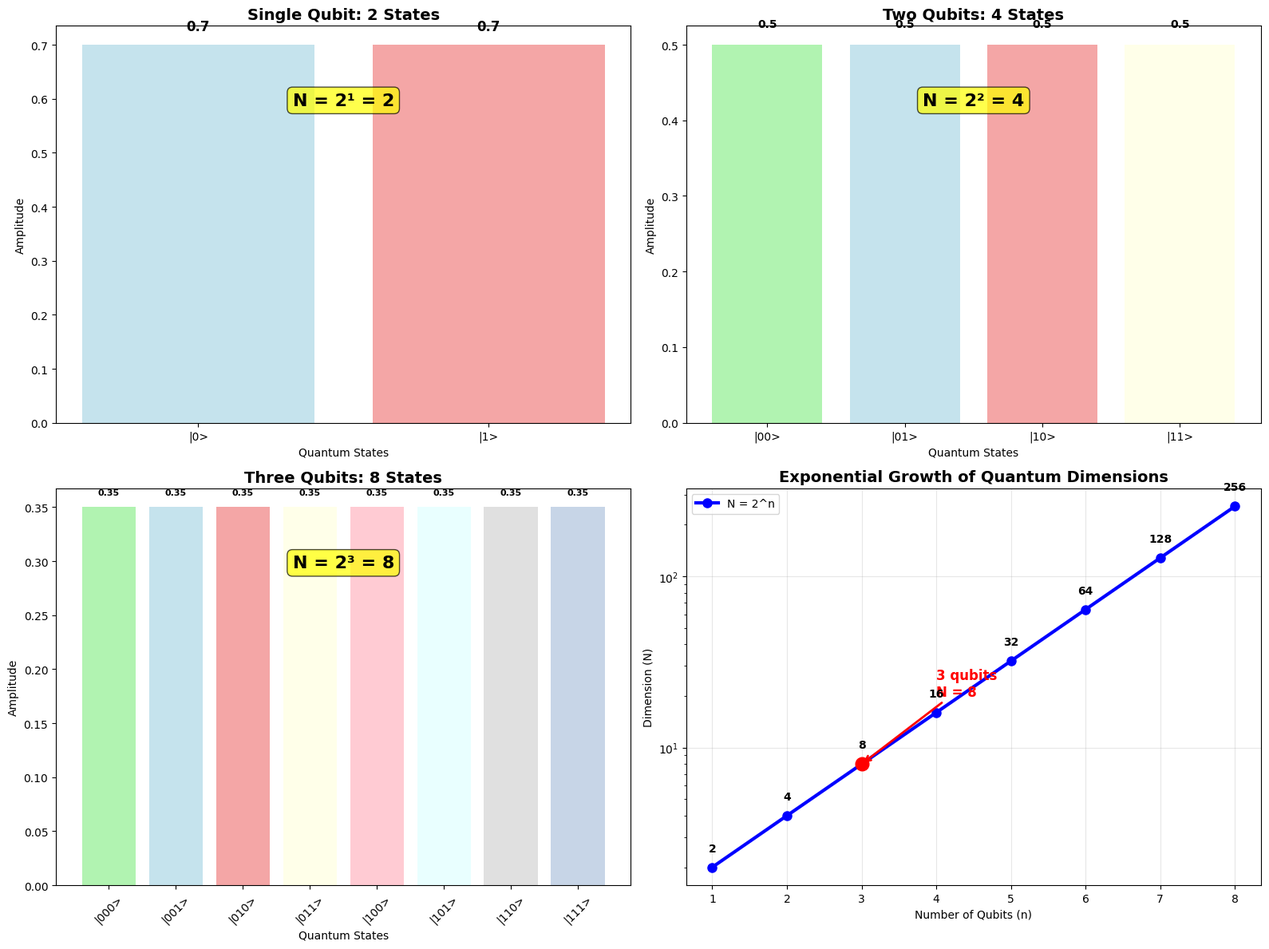
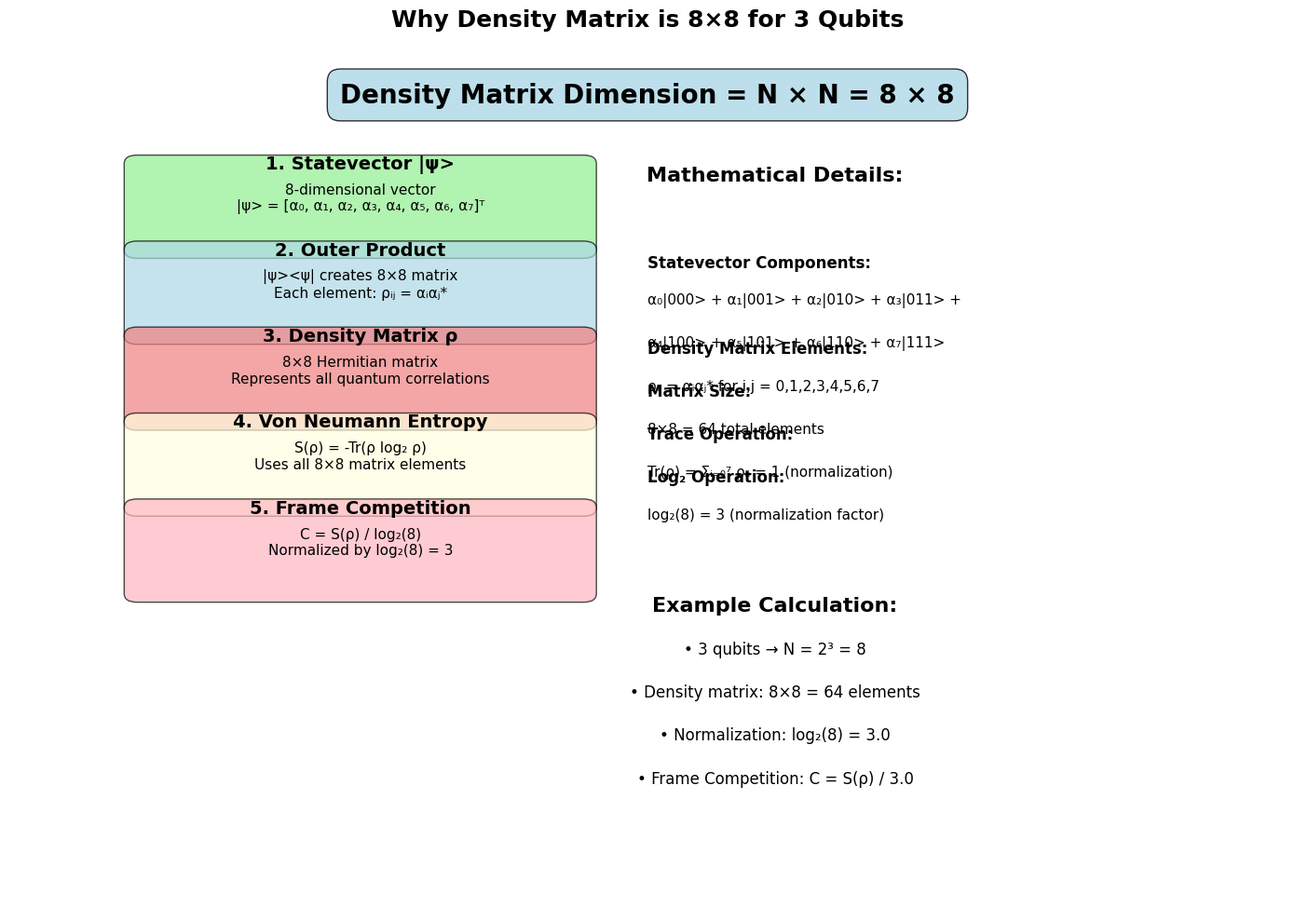
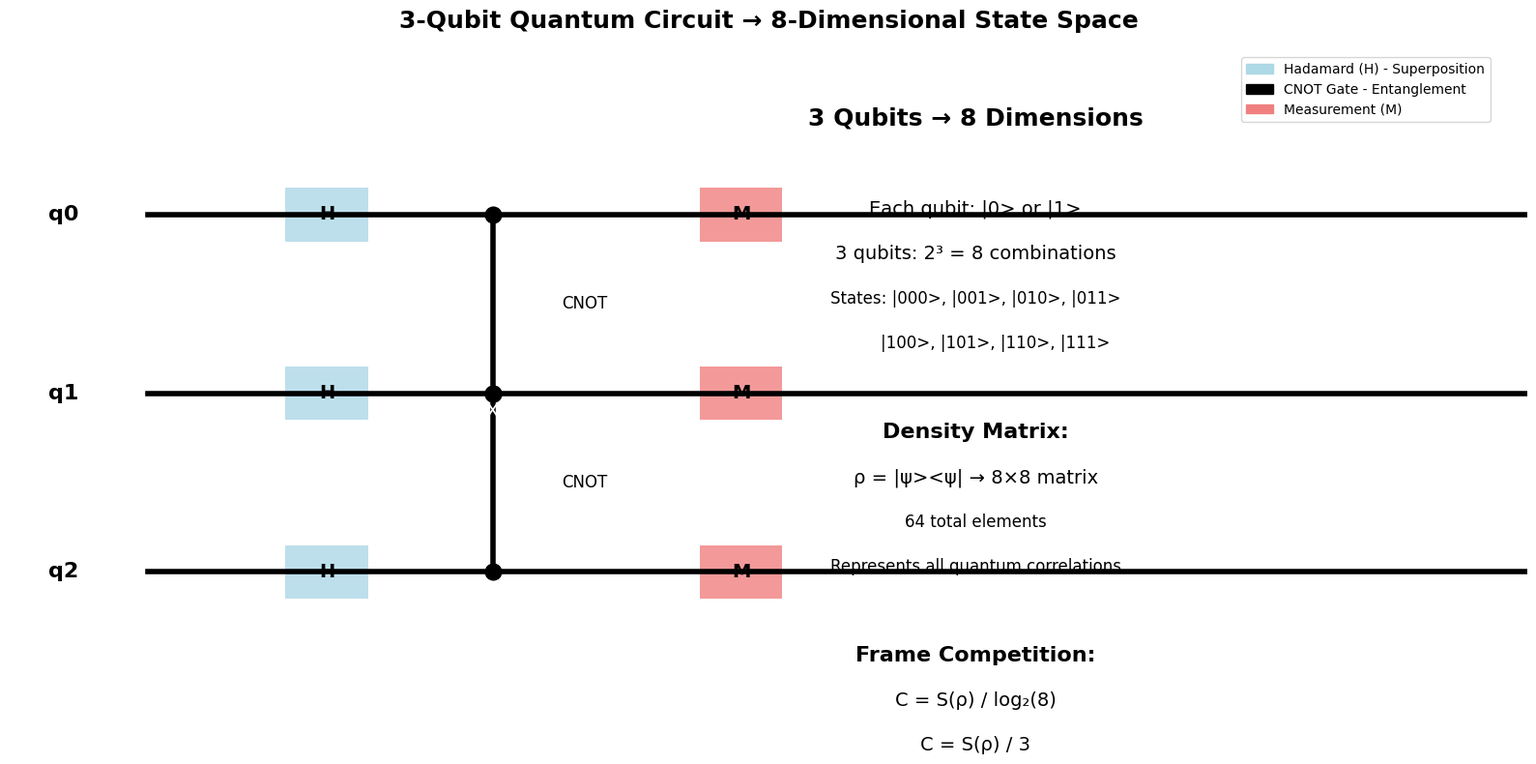

Write the Python code that produced these figures, in order.
#!/usr/bin/env python3
"""
Qubit Dimension Explanation
Explains why N = 8 for 3 qubits and how quantum dimensions work
"""

import numpy as np
import matplotlib.pyplot as plt
from matplotlib.patches import Rectangle, FancyBboxPatch
import matplotlib.patches as mpatches

# Set font support
plt.rcParams['font.sans-serif'] = ['Arial Unicode MS', 'SimHei', 'DejaVu Sans']
plt.rcParams['axes.unicode_minus'] = False

class QubitDimensionExplanation:
    def __init__(self):
        """Initialize the qubit dimension explanation"""
        self.n_qubits = 3
        self.dimension = 2**self.n_qubits  # 2^3 = 8
        
        print("=" * 60)
        print("QUBIT DIMENSION EXPLANATION")
        print("=" * 60)
        print(f"Number of qubits: {self.n_qubits}")
        print(f"Dimension N = 2^{self.n_qubits} = {self.dimension}")
        print()
    
    def explain_quantum_dimensions(self):
        """Explain how quantum dimensions work"""
        print("QUANTUM DIMENSION CALCULATION:")
        print("-" * 40)
        print("Each qubit can be in 2 states: |0> or |1>")
        print("For n qubits, the total number of possible states is 2^n")
        print()
        
        for n in range(1, 6):
            dimension = 2**n
            print(f"n = {n} qubits → N = 2^{n} = {dimension} possible states")
        
        print()
        print("WHY N = 8 FOR 3 QUBITS:")
        print("-" * 40)
        print("3 qubits can be in 8 different combinations:")
        
        # Show all possible states for 3 qubits
        states = []
        for i in range(2**3):
            binary = format(i, '03b')  # 3-bit binary representation
            ket_state = f"|{binary}>"
            states.append(ket_state)
            print(f"  State {i}: {ket_state}")
        
        print()
        print("QUANTUM SUPERPOSITION:")
        print("-" * 40)
        print("A 3-qubit system can be in a superposition of all 8 states:")
        print("|ψ> = α₀|000> + α₁|001> + α₂|010> + α₃|011> +")
        print("      α₄|100> + α₅|101> + α₆|110> + α₇|111>")
        print()
        print("The density matrix ρ is 8×8 because it represents")
        print("all possible combinations of these 8 states.")
    
    def create_dimension_visualization(self):
        """Create visualization of qubit dimensions"""
        fig, ((ax1, ax2), (ax3, ax4)) = plt.subplots(2, 2, figsize=(16, 12))
        
        # Plot 1: Single Qubit States
        ax1.set_title('Single Qubit: 2 States', fontsize=14, weight='bold')
        
        states_1 = ['|0>', '|1>']
        amplitudes_1 = [0.7, 0.7]  # Equal superposition
        
        bars = ax1.bar(states_1, amplitudes_1, color=['lightblue', 'lightcoral'], alpha=0.7)
        ax1.set_ylabel('Amplitude')
        ax1.set_xlabel('Quantum States')
        
        # Add amplitude values
        for bar, amp in zip(bars, amplitudes_1):
            height = bar.get_height()
            ax1.text(bar.get_x() + bar.get_width()/2., height + 0.02,
                    f'{amp:.1f}', ha='center', va='bottom', fontsize=12, weight='bold')
        
        ax1.text(0.5, 0.8, 'N = 2¹ = 2', transform=ax1.transAxes, 
                fontsize=16, weight='bold', ha='center',
                bbox=dict(boxstyle="round,pad=0.3", facecolor='yellow', alpha=0.7))
        
        # Plot 2: Two Qubit States
        ax2.set_title('Two Qubits: 4 States', fontsize=14, weight='bold')
        
        states_2 = ['|00>', '|01>', '|10>', '|11>']
        amplitudes_2 = [0.5, 0.5, 0.5, 0.5]  # Equal superposition
        
        bars = ax2.bar(states_2, amplitudes_2, color=['lightgreen', 'lightblue', 'lightcoral', 'lightyellow'], alpha=0.7)
        ax2.set_ylabel('Amplitude')
        ax2.set_xlabel('Quantum States')
        
        # Add amplitude values
        for bar, amp in zip(bars, amplitudes_2):
            height = bar.get_height()
            ax2.text(bar.get_x() + bar.get_width()/2., height + 0.02,
                    f'{amp:.1f}', ha='center', va='bottom', fontsize=10, weight='bold')
        
        ax2.text(0.5, 0.8, 'N = 2² = 4', transform=ax2.transAxes, 
                fontsize=16, weight='bold', ha='center',
                bbox=dict(boxstyle="round,pad=0.3", facecolor='yellow', alpha=0.7))
        
        # Plot 3: Three Qubit States
        ax3.set_title('Three Qubits: 8 States', fontsize=14, weight='bold')
        
        states_3 = ['|000>', '|001>', '|010>', '|011>', '|100>', '|101>', '|110>', '|111>']
        amplitudes_3 = [0.35, 0.35, 0.35, 0.35, 0.35, 0.35, 0.35, 0.35]  # Equal superposition
        
        bars = ax3.bar(range(len(states_3)), amplitudes_3, 
                      color=['lightgreen', 'lightblue', 'lightcoral', 'lightyellow',
                             'lightpink', 'lightcyan', 'lightgray', 'lightsteelblue'], alpha=0.7)
        ax3.set_ylabel('Amplitude')
        ax3.set_xlabel('Quantum States')
        ax3.set_xticks(range(len(states_3)))
        ax3.set_xticklabels(states_3, rotation=45)
        
        # Add amplitude values
        for bar, amp in zip(bars, amplitudes_3):
            height = bar.get_height()
            ax3.text(bar.get_x() + bar.get_width()/2., height + 0.01,
                    f'{amp:.2f}', ha='center', va='bottom', fontsize=8, weight='bold')
        
        ax3.text(0.5, 0.8, 'N = 2³ = 8', transform=ax3.transAxes, 
                fontsize=16, weight='bold', ha='center',
                bbox=dict(boxstyle="round,pad=0.3", facecolor='yellow', alpha=0.7))
        
        # Plot 4: Dimension Growth
        ax4.set_title('Exponential Growth of Quantum Dimensions', fontsize=14, weight='bold')
        
        n_qubits = np.arange(1, 9)
        dimensions = 2**n_qubits
        
        ax4.plot(n_qubits, dimensions, 'bo-', linewidth=3, markersize=8, label='N = 2^n')
        ax4.set_xlabel('Number of Qubits (n)')
        ax4.set_ylabel('Dimension (N)')
        ax4.set_yscale('log')
        ax4.grid(True, alpha=0.3)
        ax4.legend()
        
        # Highlight 3 qubits
        ax4.plot(3, 8, 'ro', markersize=12, label='3 qubits = 8 dimensions')
        ax4.annotate('3 qubits\nN = 8', xy=(3, 8), xytext=(4, 20),
                    arrowprops=dict(arrowstyle='->', color='red', lw=2),
                    fontsize=12, weight='bold', color='red')
        
        # Add dimension values
        for n, dim in zip(n_qubits, dimensions):
            ax4.text(n, dim*1.2, f'{dim}', ha='center', va='bottom', fontsize=10, weight='bold')
        
        plt.tight_layout()
        plt.savefig('qubit_dimension_explanation.png', dpi=300, bbox_inches='tight')
        plt.close()
    
    def create_density_matrix_explanation(self):
        """Create explanation of why density matrix is 8×8"""
        fig, ax = plt.subplots(1, 1, figsize=(14, 10))
        
        ax.set_title('Why Density Matrix is 8×8 for 3 Qubits', fontsize=18, weight='bold', pad=20)
        
        # Explain the concept
        ax.text(0.5, 0.95, 'Density Matrix Dimension = N × N = 8 × 8', 
                fontsize=20, weight='bold', ha='center', va='center',
                bbox=dict(boxstyle="round,pad=0.5", facecolor='lightblue', alpha=0.8))
        
        # Step-by-step explanation
        steps = [
            (0.1, 0.85, '1. Statevector |ψ>', '8-dimensional vector\n|ψ> = [α₀, α₁, α₂, α₃, α₄, α₅, α₆, α₇]ᵀ', 'lightgreen'),
            (0.1, 0.75, '2. Outer Product', '|ψ><ψ| creates 8×8 matrix\nEach element: ρᵢⱼ = αᵢαⱼ*', 'lightblue'),
            (0.1, 0.65, '3. Density Matrix ρ', '8×8 Hermitian matrix\nRepresents all quantum correlations', 'lightcoral'),
            (0.1, 0.55, '4. Von Neumann Entropy', 'S(ρ) = -Tr(ρ log₂ ρ)\nUses all 8×8 matrix elements', 'lightyellow'),
            (0.1, 0.45, '5. Frame Competition', 'C = S(ρ) / log₂(8)\nNormalized by log₂(8) = 3', 'lightpink')
        ]
        
        for x, y, title, description, color in steps:
            # Step box
            rect = FancyBboxPatch((x, y-0.08), 0.35, 0.1, 
                                boxstyle="round,pad=0.01", facecolor=color, alpha=0.7)
            ax.add_patch(rect)
            
            # Step title
            ax.text(x+0.175, y+0.02, title, fontsize=14, weight='bold', ha='center', va='center')
            
            # Step description
            ax.text(x+0.175, y-0.02, description, fontsize=11, ha='center', va='center')
        
        # Mathematical details
        ax.text(0.6, 0.85, 'Mathematical Details:', fontsize=16, weight='bold', ha='center')
        
        details = [
            (0.5, 0.75, 'Statevector Components:', 'α₀|000> + α₁|001> + α₂|010> + α₃|011> +'),
            (0.5, 0.7, '', 'α₄|100> + α₅|101> + α₆|110> + α₇|111>'),
            (0.5, 0.65, 'Density Matrix Elements:', 'ρᵢⱼ = αᵢαⱼ* for i,j = 0,1,2,3,4,5,6,7'),
            (0.5, 0.6, 'Matrix Size:', '8×8 = 64 total elements'),
            (0.5, 0.55, 'Trace Operation:', 'Tr(ρ) = Σᵢ₌₀⁷ ρᵢᵢ = 1 (normalization)'),
            (0.5, 0.5, 'Log₂ Operation:', 'log₂(8) = 3 (normalization factor)')
        ]
        
        for x, y, title, description in details:
            if title:
                ax.text(x, y, title, fontsize=12, weight='bold', ha='left')
            ax.text(x, y-0.03, description, fontsize=11, ha='left', va='top')
        
        # Example calculation
        ax.text(0.6, 0.35, 'Example Calculation:', fontsize=16, weight='bold', ha='center')
        ax.text(0.6, 0.3, f'• 3 qubits → N = 2³ = {self.dimension}', fontsize=12, ha='center')
        ax.text(0.6, 0.25, f'• Density matrix: {self.dimension}×{self.dimension} = {self.dimension**2} elements', fontsize=12, ha='center')
        ax.text(0.6, 0.2, f'• Normalization: log₂({self.dimension}) = {np.log2(self.dimension):.1f}', fontsize=12, ha='center')
        ax.text(0.6, 0.15, f'• Frame Competition: C = S(ρ) / {np.log2(self.dimension):.1f}', fontsize=12, ha='center')
        
        ax.set_xlim(0, 1)
        ax.set_ylim(0, 1)
        ax.axis('off')
        
        plt.tight_layout()
        plt.savefig('density_matrix_dimension_explanation.png', dpi=300, bbox_inches='tight')
        plt.close()
    
    def create_quantum_circuit_visualization(self):
        """Create visualization showing 3-qubit circuit"""
        fig, ax = plt.subplots(1, 1, figsize=(16, 8))
        
        ax.set_title('3-Qubit Quantum Circuit → 8-Dimensional State Space', fontsize=18, weight='bold')
        
        # Draw 3 qubit lines
        for i in range(3):
            y = 0.8 - i * 0.2
            ax.plot([0, 1], [y, y], 'k-', linewidth=4)
            ax.text(-0.05, y, f'q{i}', fontsize=16, ha='right', va='center', weight='bold')
        
        # Draw Hadamard gates
        for i in range(3):
            y = 0.8 - i * 0.2
            rect = Rectangle((0.1, y-0.03), 0.06, 0.06, facecolor='lightblue', alpha=0.8)
            ax.add_patch(rect)
            ax.text(0.13, y, 'H', fontsize=14, ha='center', va='center', weight='bold')
        
        # Draw CNOT gates
        for i in range(2):
            y1 = 0.8 - i * 0.2
            y2 = 0.8 - (i+1) * 0.2
            
            # Control dot
            ax.plot(0.25, y1, 'ko', markersize=12)
            # Target with X
            ax.plot(0.25, y2, 'ko', markersize=12)
            ax.text(0.25, y2-0.02, 'X', fontsize=14, ha='center', va='center', color='white')
            # Connection line
            ax.plot([0.25, 0.25], [y1, y2], 'k-', linewidth=4)
            ax.text(0.3, (y1+y2)/2, 'CNOT', fontsize=12, ha='left', va='center')
        
        # Draw measurement
        for i in range(3):
            y = 0.8 - i * 0.2
            rect = Rectangle((0.4, y-0.03), 0.06, 0.06, facecolor='lightcoral', alpha=0.8)
            ax.add_patch(rect)
            ax.text(0.43, y, 'M', fontsize=14, ha='center', va='center', weight='bold')
        
        # Add dimension explanation
        ax.text(0.6, 0.9, '3 Qubits → 8 Dimensions', fontsize=18, weight='bold', ha='center')
        ax.text(0.6, 0.8, 'Each qubit: |0> or |1>', fontsize=14, ha='center')
        ax.text(0.6, 0.75, '3 qubits: 2³ = 8 combinations', fontsize=14, ha='center')
        ax.text(0.6, 0.7, 'States: |000>, |001>, |010>, |011>', fontsize=12, ha='center')
        ax.text(0.6, 0.65, '        |100>, |101>, |110>, |111>', fontsize=12, ha='center')
        
        ax.text(0.6, 0.55, 'Density Matrix:', fontsize=16, weight='bold', ha='center')
        ax.text(0.6, 0.5, 'ρ = |ψ><ψ| → 8×8 matrix', fontsize=14, ha='center')
        ax.text(0.6, 0.45, '64 total elements', fontsize=12, ha='center')
        ax.text(0.6, 0.4, 'Represents all quantum correlations', fontsize=12, ha='center')
        
        ax.text(0.6, 0.3, 'Frame Competition:', fontsize=16, weight='bold', ha='center')
        ax.text(0.6, 0.25, 'C = S(ρ) / log₂(8)', fontsize=14, ha='center')
        ax.text(0.6, 0.2, 'C = S(ρ) / 3', fontsize=14, ha='center')
        
        # Add legend
        legend_elements = [
            mpatches.Patch(color='lightblue', label='Hadamard (H) - Superposition'),
            mpatches.Patch(color='black', label='CNOT Gate - Entanglement'),
            mpatches.Patch(color='lightcoral', label='Measurement (M)')
        ]
        ax.legend(handles=legend_elements, loc='upper right', bbox_to_anchor=(0.98, 0.98))
        
        ax.set_xlim(-0.1, 1)
        ax.set_ylim(0.2, 1)
        ax.axis('off')
        
        plt.tight_layout()
        plt.savefig('quantum_circuit_dimension.png', dpi=300, bbox_inches='tight')
        plt.close()
    
    def run_complete_explanation(self):
        """Run the complete qubit dimension explanation"""
        self.explain_quantum_dimensions()
        
        self.create_dimension_visualization()
        print("✓ Dimension visualization created")
        
        self.create_density_matrix_explanation()
        print("✓ Density matrix explanation created")
        
        self.create_quantum_circuit_visualization()
        print("✓ Quantum circuit visualization created")
        
        print("\nAll visualizations saved:")
        print("- qubit_dimension_explanation.png")
        print("- density_matrix_dimension_explanation.png")
        print("- quantum_circuit_dimension.png")

def main():
    """Main function to explain qubit dimensions"""
    explanation = QubitDimensionExplanation()
    explanation.run_complete_explanation()

if __name__ == "__main__":
    main()
